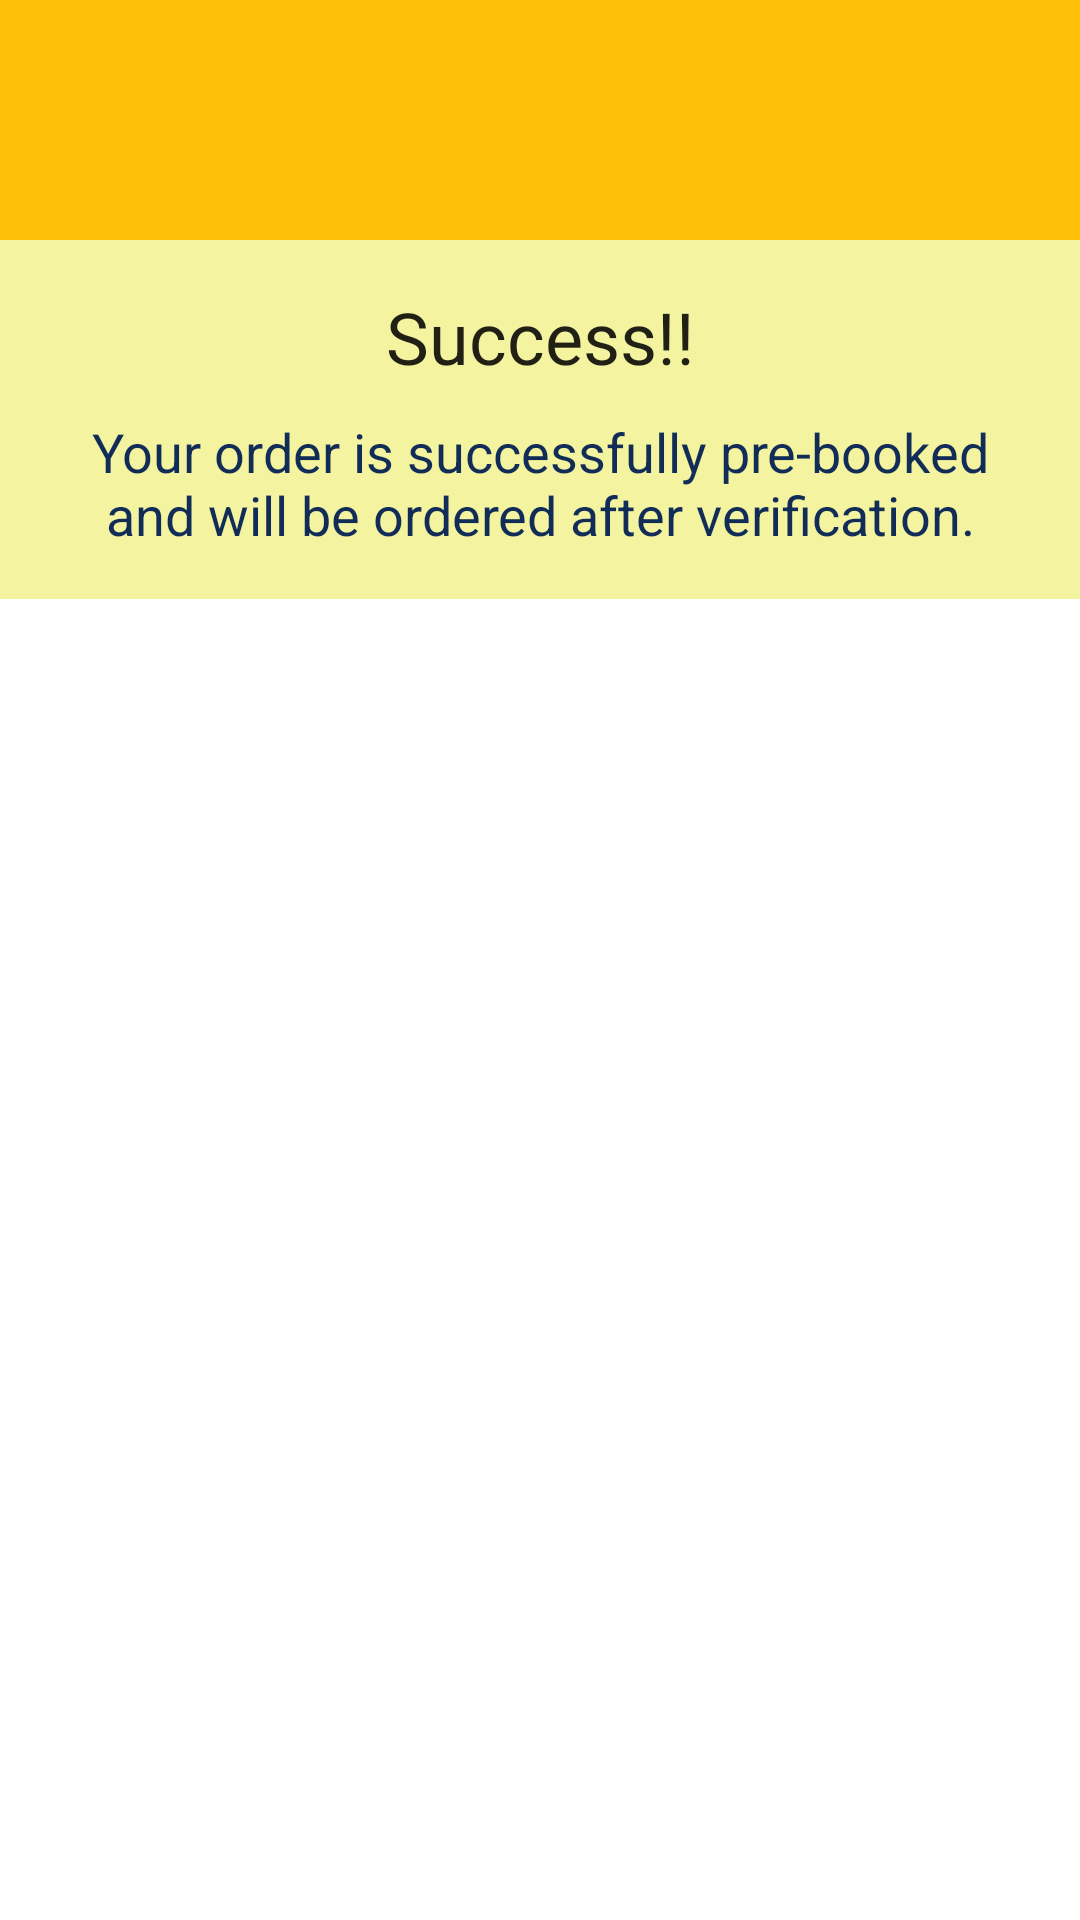

Write the Android layout XML for this screen, with the resource values it uses.
<!-- AndroidManifest.xml: application theme NoActionBarTheme -->
<!-- res/layout/success_dialog_activity.xml -->
<?xml version="1.0" encoding="utf-8"?>
<LinearLayout xmlns:android="http://schemas.android.com/apk/res/android"
    android:layout_width="match_parent"
    android:layout_height="match_parent"
    android:orientation="vertical"
    android:theme="@style/NoActionBarTheme">

    <RelativeLayout
        android:layout_width="match_parent"
        android:layout_height="80dp"
        android:background="@color/yellow">

        <ImageView
            android:layout_width="50dp"
            android:layout_height="50dp"
            android:layout_centerInParent="true"
            android:background="@drawable/ic_success" />

    </RelativeLayout>

    <LinearLayout
        android:layout_width="match_parent"
        android:layout_height="wrap_content"
        android:background="@color/light_yellow"
        android:orientation="vertical"
        android:padding="16dp">

        <TextView
            android:layout_width="match_parent"
            android:layout_height="wrap_content"
            android:text="@string/success"
            android:textAlignment="center"
            android:textAppearance="@style/TextAppearance.AppCompat.Headline" />

        <TextView
            android:layout_width="match_parent"
            android:layout_height="wrap_content"
            android:layout_marginTop="10dp"
            android:text="@string/your_order_is_successfully_pre_booked_and_will_be_ordered_after_verification"
            android:textAlignment="center"
            android:textAppearance="@style/TextAppearance.AppCompat.Medium"
            android:textColor="@color/dark_blue" />
    </LinearLayout>

</LinearLayout>
<!-- resources referenced by this layout -->
<resources>
  <color name="dark_blue">#112c56</color>
  <color name="light_yellow">#F3F3A0</color>
  <color name="yellow">#FFC107</color>
  <string name="success">Success!!</string>
  <string name="your_order_is_successfully_pre_booked_and_will_be_ordered_after_verification">Your order is successfully pre-booked and will be ordered after verification.</string>
  <style name="NoActionBarTheme" parent="Theme.MaterialComponents.Light.NoActionBar">
          
          <item name="colorPrimary">@color/dark_blue</item>
          <item name="colorPrimaryDark">@color/gray</item>
          <item name="colorAccent">@color/colorAccent</item>
      </style>
  <color name="gray">#e0e0e0</color>
  <color name="colorAccent">@android:color/holo_red_light</color>
</resources>
